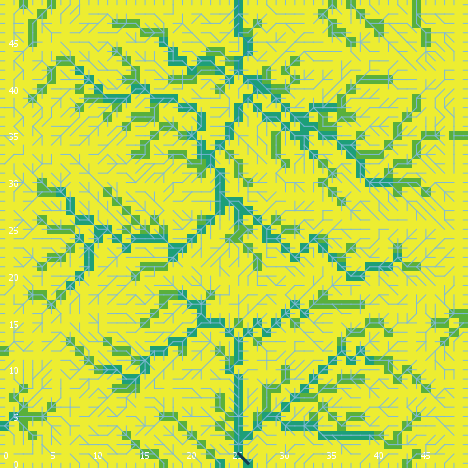

Source data for this figure (header and first rows):
export-world data (NetLogo 6.0.4)
land_05_withInitialEcologicalCommunity.n…
05/26/2020 11:30:54:256 +0100
RANDOM STATE
0 0 -1727483681 182 -1.4883110604530232 …
GLOBALS
min-pxcor, max-pxcor, min-pycor, max-pycor, perspective, subject, nextIndex, directed-links, ticks, display-mode, ecol_brushfrequencyinflection, ecol_brushfrequencyrate, ecol_grassfrequencyinflection, ecol_grassfrequencyrate, ecol_woodfrequencyinflection, ecol_woodfrequencyrate, elevationdistribution, elev_algorithm-style, elev_featureanglerange, elev_inversioniterations, elev_noise, elev_numdepressions, elev_numprotuberances, elev_numranges
0, 49, 0, 49, 0, nobody, 2600, "UNDIRECTED", -1, "cover type", 8.085, 0.02534, 0.1134, 0.1268, 31.7, 0.01842, [44.24787995336093 41.201668176633966 41…, "C#", 27.13, 1.1, 4.736, 7, 4, 94
TURTLES
who, color, heading, xcor, ycor, shape, label, label-color, breed, hidden?, size, pen-size, pen-mode, numpoints
0, 135, 150, 37, 22, "default", "", 9.9, {breed flowholders}, true, 1, 1, "up", 
1, 5, 258, 41, 31, "default", "", 9.9, {breed flowholders}, true, 1, 1, "up", 
2, 15, 44, 18, 43, "default", "", 9.9, {breed flowholders}, true, 1, 1, "up", 
3, 125, 325, 22, 32, "default", "", 9.9, {breed flowholders}, true, 1, 1, "up", 
4, 35, 327, 8, 42, "default", "", 9.9, {breed flowholders}, true, 1, 1, "up", 
5, 95, 53, 39, 33, "default", "", 9.9, {breed flowholders}, true, 1, 1, "up", 
6, 65, 191, 39, 11, "default", "", 9.9, {breed flowholders}, true, 1, 1, "up", 
7, 135, 37, 16, 48, "default", "", 9.9, {breed flowholders}, true, 1, 1, "up", 
8, 55, 175, 13, 12, "default", "", 9.9, {breed flowholders}, true, 1, 1, "up", 
9, 97, 90, 49, 47, "line half", "", 9.9, {breed flowholders}, false, 1, 1, "up", 
10, 95, 354, 14, 17, "default", "", 9.9, {breed flowholders}, true, 1, 1, "up", 
11, 45, 282, 2, 5, "default", "", 9.9, {breed flowholders}, true, 1, 1, "up", 
12, 45, 230, 17, 36, "default", "", 9.9, {breed flowholders}, true, 1, 1, "up", 
13, 125, 256, 37, 46, "default", "", 9.9, {breed flowholders}, true, 1, 1, "up", 
14, 115, 24, 4, 36, "default", "", 9.9, {breed flowholders}, true, 1, 1, "up", 
15, 125, 185, 47, 9, "default", "", 9.9, {breed flowholders}, true, 1, 1, "up", 
16, 125, 113, 38, 16, "default", "", 9.9, {breed flowholders}, true, 1, 1, "up", 
17, 125, 325, 29, 41, "default", "", 9.9, {breed flowholders}, true, 1, 1, "up", 
18, 55, 356, 28, 43, "default", "", 9.9, {breed flowholders}, true, 1, 1, "up", 
19, 115, 5, 5, 26, "default", "", 9.9, {breed flowholders}, true, 1, 1, "up", 
20, 15, 191, 32, 43, "default", "", 9.9, {breed flowholders}, true, 1, 1, "up", 
21, 85, 192, 31, 36, "default", "", 9.9, {breed flowholders}, true, 1, 1, "up", 
22, 95, 113, 34, 28, "default", "", 9.9, {breed flowholders}, true, 1, 1, "up", 
23, 35, 279, 24, 38, "default", "", 9.9, {breed flowholders}, true, 1, 1, "up", 
24, 65, 163, 35, 8, "default", "", 9.9, {breed flowholders}, true, 1, 1, "up", 
25, 97, 90, 49, 22, "line half", "", 9.9, {breed flowholders}, false, 1, 1, "up", 
26, 25, 293, 37, 1, "default", "", 9.9, {breed flowholders}, true, 1, 1, "up", 
27, 95, 300, 1, 45, "default", "", 9.9, {breed flowholders}, true, 1, 1, "up", 
28, 135, 162, 33, 43, "default", "", 9.9, {breed flowholders}, true, 1, 1, "up", 
29, 75, 4, 7, 44, "default", "", 9.9, {breed flowholders}, true, 1, 1, "up", 
30, 25, 126, 11, 36, "default", "", 9.9, {breed flowholders}, true, 1, 1, "up", 
31, 75, 15, 13, 5, "default", "", 9.9, {breed flowholders}, true, 1, 1, "up", 
32, 125, 222, 33, 34, "default", "", 9.9, {breed flowholders}, true, 1, 1, "up", 
33, 45, 130, 44, 42, "default", "", 9.9, {breed flowholders}, true, 1, 1, "up", 
34, 35, 311, 41, 46, "default", "", 9.9, {breed flowholders}, true, 1, 1, "up", 
35, 125, 304, 48, 6, "default", "", 9.9, {breed flowholders}, true, 1, 1, "up", 
36, 5, 293, 22, 31, "default", "", 9.9, {breed flowholders}, true, 1, 1, "up", 
37, 55, 285, 31, 47, "default", "", 9.9, {breed flowholders}, true, 1, 1, "up", 
38, 75, 311, 22, 2, "default", "", 9.9, {breed flowholders}, true, 1, 1, "up", 
39, 75, 280, 47, 33, "default", "", 9.9, {breed flowholders}, true, 1, 1, "up", 
40, 105, 206, 28, 36, "default", "", 9.9, {breed flowholders}, true, 1, 1, "up", 
41, 25, 150, 42, 34, "default", "", 9.9, {breed flowholders}, true, 1, 1, "up", 
42, 105, 339, 32, 15, "default", "", 9.9, {breed flowholders}, true, 1, 1, "up", 
43, 125, 168, 9, 47, "default", "", 9.9, {breed flowholders}, true, 1, 1, "up", 
44, 85, 25, 22, 24, "default", "", 9.9, {breed flowholders}, true, 1, 1, "up", 
45, 15, 159, 34, 2, "default", "", 9.9, {breed flowholders}, true, 1, 1, "up", 
46, 97, 0, 16, 49, "line half", "", 9.9, {breed flowholders}, false, 1, 1, "up", 
47, 105, 141, 6, 16, "default", "", 9.9, {breed flowholders}, true, 1, 1, "up", 
48, 85, 138, 15, 17, "default", "", 9.9, {breed flowholders}, true, 1, 1, "up", 
49, 45, 123, 4, 7, "default", "", 9.9, {breed flowholders}, true, 1, 1, "up", 
50, 65, 11, 6, 33, "default", "", 9.9, {breed flowholders}, true, 1, 1, "up", 
... 10,313 more rows
